Photos from the image-classification dataset "dataset" in the GitHub repository Nagharjun17/Fault-Detection---WiFi-Extender. Its 2 classes are: LED off, LED on.

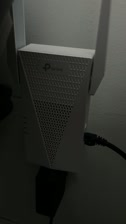
Label: LED off

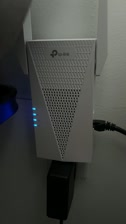
Label: LED on

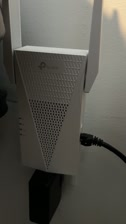
Label: LED off

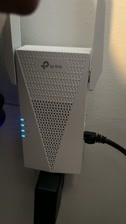
Label: LED on

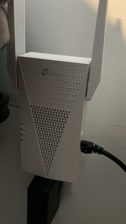
Label: LED off

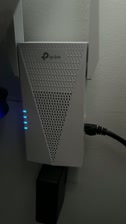
Label: LED on
